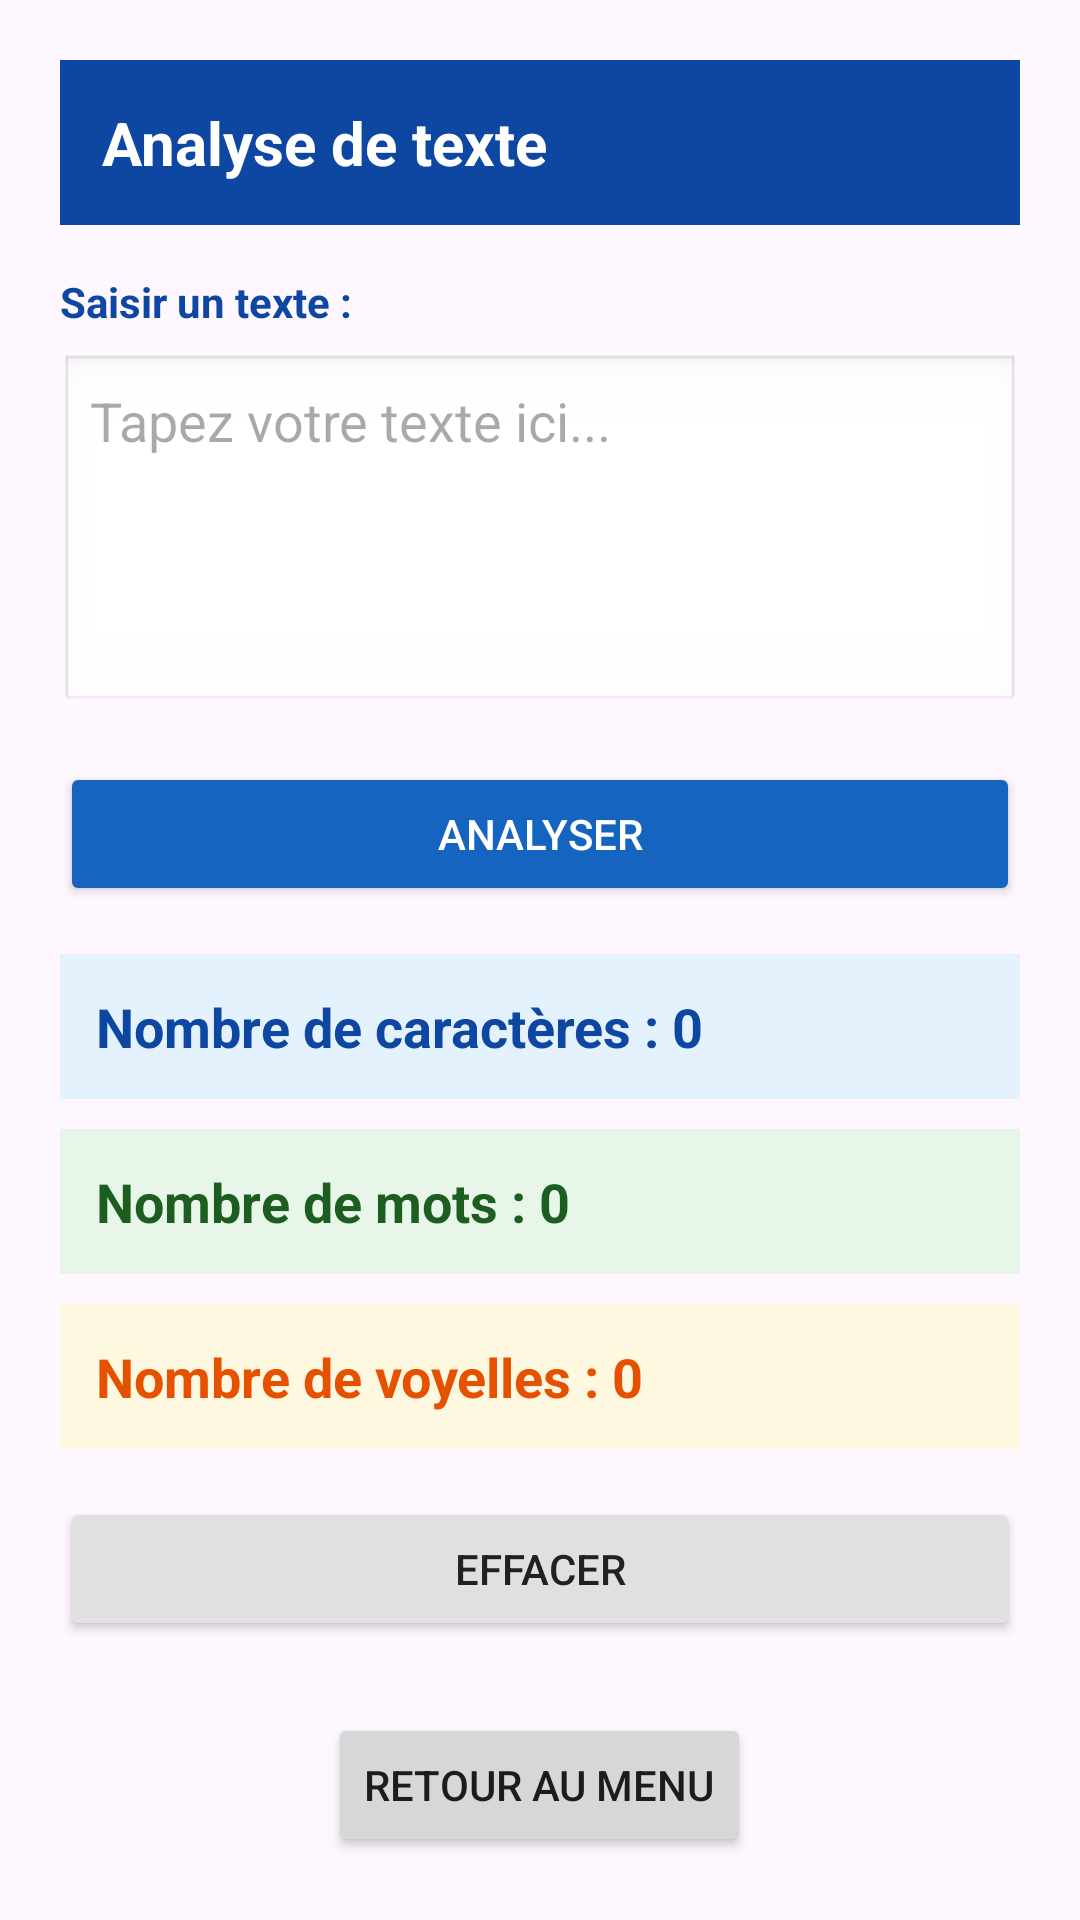

Produce the Android XML layout that renders to this screen, including the resource entries it uses.
<!-- AndroidManifest.xml: application theme Theme.APPMobileNatif1 -->
<!-- res/layout/activity_analyse_texte.xml -->
<?xml version="1.0" encoding="utf-8"?>
<LinearLayout xmlns:android="http://schemas.android.com/apk/res/android"
    android:layout_width="match_parent"
    android:layout_height="match_parent"
    android:orientation="vertical"
    android:padding="20dp">

    <TextView
        android:layout_width="match_parent"
        android:layout_height="wrap_content"
        android:background="#0D47A1"
        android:padding="14dp"
        android:text="Analyse de texte"
        android:textColor="#FFFFFF"
        android:textSize="20sp"
        android:textStyle="bold" />

    <TextView
        android:layout_width="wrap_content"
        android:layout_height="wrap_content"
        android:layout_marginTop="16dp"
        android:layout_marginBottom="8dp"
        android:text="Saisir un texte :"
        android:textColor="#0D47A1"
        android:textStyle="bold" />

    <EditText
        android:id="@+id/t1"
        android:layout_width="match_parent"
        android:layout_height="120dp"
        android:background="@android:drawable/edit_text"
        android:gravity="top|start"
        android:hint="Tapez votre texte ici..."
        android:inputType="textMultiLine"
        android:padding="10dp" />

    <Button
        android:id="@+id/b1"
        android:layout_width="match_parent"
        android:layout_height="wrap_content"
        android:layout_marginTop="16dp"
        android:backgroundTint="#1565C0"
        android:text="Analyser"
        android:textColor="#FFFFFF" />

    <EditText
        android:id="@+id/t2"
        android:layout_width="match_parent"
        android:layout_height="wrap_content"
        android:layout_marginTop="16dp"
        android:background="#E3F2FD"
        android:focusable="false"
        android:padding="12dp"
        android:text="Nombre de caractères : 0"
        android:textColor="#0D47A1"
        android:textStyle="bold" />

    <EditText
        android:id="@+id/t3"
        android:layout_width="match_parent"
        android:layout_height="wrap_content"
        android:layout_marginTop="10dp"
        android:background="#E8F5E9"
        android:focusable="false"
        android:padding="12dp"
        android:text="Nombre de mots : 0"
        android:textColor="#1B5E20"
        android:textStyle="bold" />

    <EditText
        android:id="@+id/t4"
        android:layout_width="match_parent"
        android:layout_height="wrap_content"
        android:layout_marginTop="10dp"
        android:background="#FFF8E1"
        android:focusable="false"
        android:padding="12dp"
        android:text="Nombre de voyelles : 0"
        android:textColor="#E65100"
        android:textStyle="bold" />

    <Button
        android:id="@+id/b2"
        android:layout_width="match_parent"
        android:layout_height="wrap_content"
        android:layout_marginTop="16dp"
        android:backgroundTint="#E0E0E0"
        android:text="Effacer"
        android:textColor="#212121" />

    <Button
        android:id="@+id/btnRetourAnalyse"
        android:layout_width="wrap_content"
        android:layout_height="wrap_content"
        android:layout_gravity="center_horizontal"
        android:layout_marginTop="24dp"
        android:text="Retour au Menu" />

</LinearLayout>
<!-- resources referenced by this layout -->
<resources>
  <style name="Theme.APPMobileNatif1" parent="Base.Theme.APPMobileNatif1" />
  <style name="Base.Theme.APPMobileNatif1" parent="Theme.Material3.DayNight.NoActionBar">
          
          
      </style>
</resources>
